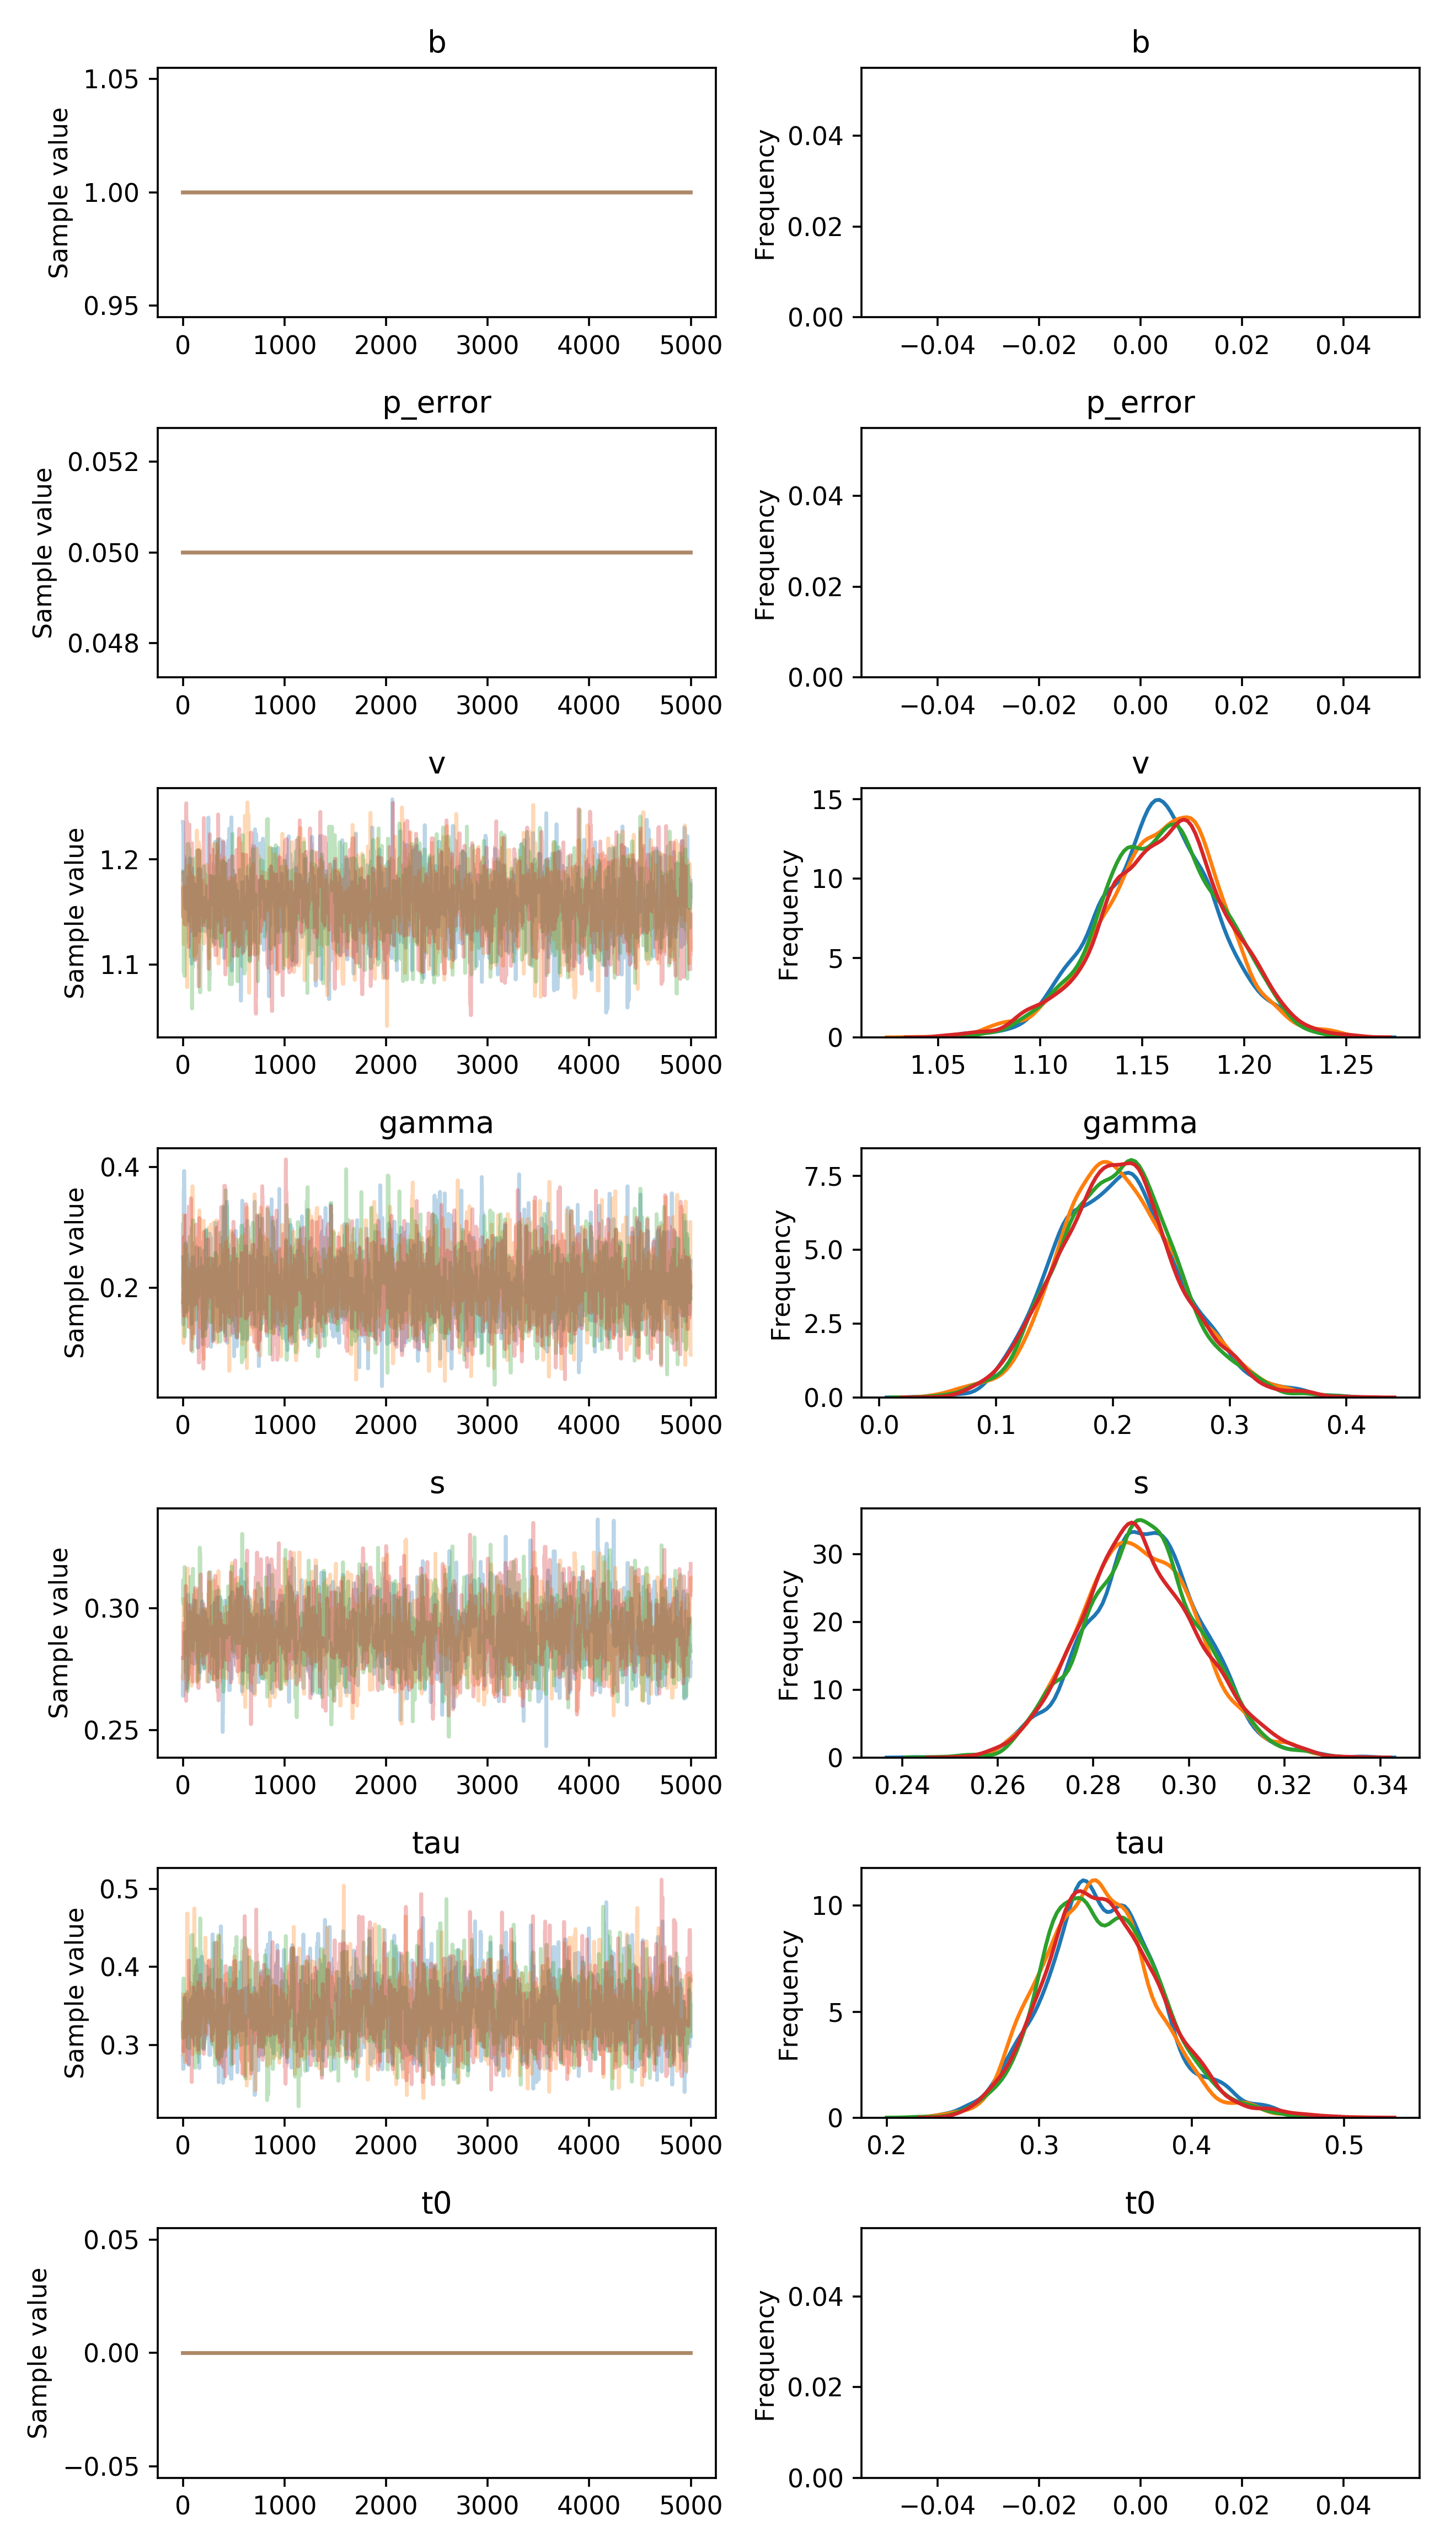

Data behind this chart, as committed beside it:
, b, p_error, v__0_0, gamma__0_0, s__0_0, tau__0_0, t0__0_0
0, 1.0, 0.05, 1.236, 0.3048, 0.272, 0.2853, 0.0
1, 1.0, 0.05, 1.236, 0.2599, 0.264, 0.2853, 0.0
2, 1.0, 0.05, 1.236, 0.2599, 0.264, 0.269, 0.0
3, 1.0, 0.05, 1.224, 0.139, 0.264, 0.269, 0.0
4, 1.0, 0.05, 1.224, 0.2958, 0.2801, 0.269, 0.0
5, 1.0, 0.05, 1.187, 0.2958, 0.2801, 0.269, 0.0
6, 1.0, 0.05, 1.187, 0.2958, 0.2778, 0.2698, 0.0
7, 1.0, 0.05, 1.192, 0.2958, 0.2778, 0.2698, 0.0
8, 1.0, 0.05, 1.192, 0.3624, 0.2778, 0.2698, 0.0
9, 1.0, 0.05, 1.192, 0.3624, 0.2778, 0.2698, 0.0
10, 1.0, 0.05, 1.192, 0.3624, 0.2774, 0.2977, 0.0
11, 1.0, 0.05, 1.192, 0.3936, 0.2774, 0.2977, 0.0
12, 1.0, 0.05, 1.203, 0.3936, 0.2672, 0.2977, 0.0
13, 1.0, 0.05, 1.18, 0.3936, 0.2863, 0.2977, 0.0
14, 1.0, 0.05, 1.18, 0.3936, 0.2863, 0.2977, 0.0
15, 1.0, 0.05, 1.18, 0.3593, 0.2863, 0.2977, 0.0
16, 1.0, 0.05, 1.2, 0.3593, 0.2889, 0.3233, 0.0
17, 1.0, 0.05, 1.2, 0.2463, 0.29, 0.3233, 0.0
18, 1.0, 0.05, 1.2, 0.2477, 0.29, 0.3601, 0.0
19, 1.0, 0.05, 1.175, 0.2477, 0.29, 0.3558, 0.0
20, 1.0, 0.05, 1.159, 0.2477, 0.29, 0.3081, 0.0
21, 1.0, 0.05, 1.159, 0.2477, 0.29, 0.3081, 0.0
22, 1.0, 0.05, 1.154, 0.2477, 0.29, 0.3081, 0.0
23, 1.0, 0.05, 1.175, 0.2477, 0.29, 0.3271, 0.0
24, 1.0, 0.05, 1.175, 0.2581, 0.29, 0.3271, 0.0
25, 1.0, 0.05, 1.175, 0.2759, 0.29, 0.3271, 0.0
26, 1.0, 0.05, 1.162, 0.2759, 0.2786, 0.3271, 0.0
27, 1.0, 0.05, 1.162, 0.2759, 0.2786, 0.3271, 0.0
28, 1.0, 0.05, 1.162, 0.2713, 0.2786, 0.3271, 0.0
29, 1.0, 0.05, 1.171, 0.2713, 0.2786, 0.3271, 0.0
30, 1.0, 0.05, 1.171, 0.2713, 0.2786, 0.3271, 0.0
31, 1.0, 0.05, 1.171, 0.2713, 0.2786, 0.3271, 0.0
32, 1.0, 0.05, 1.171, 0.2713, 0.2812, 0.3199, 0.0
33, 1.0, 0.05, 1.171, 0.2713, 0.2812, 0.3381, 0.0
34, 1.0, 0.05, 1.171, 0.1597, 0.2767, 0.3054, 0.0
35, 1.0, 0.05, 1.153, 0.2198, 0.2767, 0.3054, 0.0
36, 1.0, 0.05, 1.153, 0.2198, 0.2767, 0.3013, 0.0
37, 1.0, 0.05, 1.153, 0.2294, 0.2767, 0.3013, 0.0
38, 1.0, 0.05, 1.161, 0.2294, 0.2767, 0.3013, 0.0
39, 1.0, 0.05, 1.161, 0.2182, 0.2767, 0.3013, 0.0
40, 1.0, 0.05, 1.161, 0.256, 0.2767, 0.3013, 0.0
41, 1.0, 0.05, 1.161, 0.256, 0.2671, 0.3013, 0.0
42, 1.0, 0.05, 1.161, 0.1729, 0.2804, 0.3407, 0.0
43, 1.0, 0.05, 1.161, 0.1729, 0.2804, 0.3407, 0.0
44, 1.0, 0.05, 1.169, 0.1729, 0.2804, 0.3407, 0.0
45, 1.0, 0.05, 1.18, 0.1729, 0.2804, 0.3407, 0.0
46, 1.0, 0.05, 1.18, 0.206, 0.2804, 0.3407, 0.0
47, 1.0, 0.05, 1.18, 0.2464, 0.2804, 0.3407, 0.0
48, 1.0, 0.05, 1.18, 0.213, 0.2804, 0.3023, 0.0
49, 1.0, 0.05, 1.18, 0.213, 0.2804, 0.3367, 0.0
50, 1.0, 0.05, 1.18, 0.213, 0.3007, 0.3367, 0.0
51, 1.0, 0.05, 1.182, 0.213, 0.3055, 0.3367, 0.0
52, 1.0, 0.05, 1.182, 0.213, 0.3015, 0.3367, 0.0
53, 1.0, 0.05, 1.182, 0.213, 0.2873, 0.3367, 0.0
54, 1.0, 0.05, 1.182, 0.213, 0.2873, 0.3367, 0.0
55, 1.0, 0.05, 1.182, 0.213, 0.2873, 0.2745, 0.0
56, 1.0, 0.05, 1.182, 0.213, 0.2873, 0.3123, 0.0
57, 1.0, 0.05, 1.182, 0.213, 0.2873, 0.3399, 0.0
58, 1.0, 0.05, 1.182, 0.213, 0.2873, 0.3399, 0.0
59, 1.0, 0.05, 1.182, 0.213, 0.2873, 0.2743, 0.0
... 19,940 more rows
